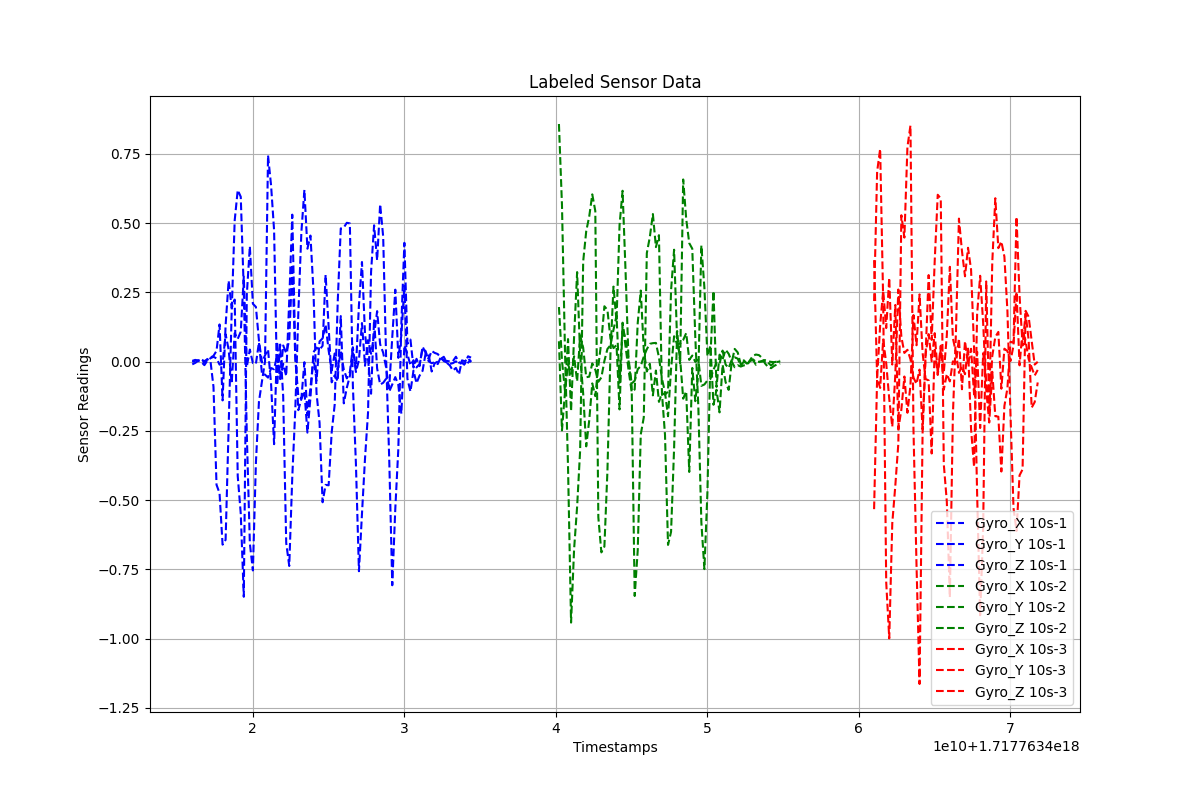

The file beside this chart, header and first rows:
Timestamps, Gyro_X, Gyro_Y, Gyro_Z, Label
1.7177634160231892e+18, -0.01015, -0.001559, 0.002583, 10s-1
1.7177634162231892e+18, -0.004669, 0.003498, 0.006091, 10s-1
1.7177634164231892e+18, 0.003376, 0.00466, 0.002155, 10s-1
1.7177634166231892e+18, 0.007524, 0.005709, -0.001589, 10s-1
1.7177634168231892e+18, 0.001389, -0.003862, -0.01292, 10s-1
1.7177634170231892e+18, 0.008121, 0.009021, 0.003942, 10s-1
1.7177634172231892e+18, 0.002435, 0.01439, 0.0121, 10s-1
1.7177634174231892e+18, -0.09116, 0.02058, 0.01711, 10s-1
1.7177634176231892e+18, -0.4448, 0.03861, 0.01166, 10s-1
1.7177634178231892e+18, -0.4751, 0.134, -0.01096, 10s-1
1.7177634180231892e+18, -0.6611, -0.1403, -0.007708, 10s-1
1.7177634182231892e+18, -0.6436, 0.131, 0.09865, 10s-1
1.7177634184231892e+18, -0.2375, 0.292, 0.04341, 10s-1
1.7177634186231892e+18, 0.1779, 0.1932, -0.07933, 10s-1
1.7177634188231892e+18, 0.5098, 0.2239, 0.1026, 10s-1
1.7177634190231892e+18, 0.6191, -0.4134, 0.08178, 10s-1
1.7177634192231892e+18, 0.5951, -0.5492, 0.1079, 10s-1
1.7177634194231892e+18, 0.2559, -0.8493, 0.3066, 10s-1
1.7177634196231892e+18, -0.2641, 0.2427, -0.01846, 10s-1
1.7177634198231892e+18, -0.6565, 0.4164, 0.04343, 10s-1
1.7177634200231892e+18, -0.7542, 0.2087, -0.005663, 10s-1
1.7177634202231892e+18, -0.3653, 0.1973, -0.008234, 10s-1
1.7177634204231892e+18, -0.1449, 0.07645, 0.06951, 10s-1
1.7177634206231892e+18, -0.07129, -0.003369, -0.0444, 10s-1
1.7177634208231892e+18, 0.0004888, 0.02247, -0.04704, 10s-1
1.7177634210231892e+18, 0.7442, 0.0437, -0.05788, 10s-1
1.7177634212231892e+18, 0.6368, -0.07922, -0.02334, 10s-1
1.7177634214231892e+18, 0.4741, -0.2983, -0.02788, 10s-1
1.7177634216231892e+18, -0.08559, 0.07189, 0.02289, 10s-1
1.7177634218231892e+18, 0.06145, -0.06336, -0.05946, 10s-1
1.7177634220231892e+18, -0.1245, -0.007901, 0.05817, 10s-1
1.7177634222231892e+18, -0.6549, -0.05205, 0.0306, 10s-1
1.7177634224231892e+18, -0.7381, 0.2219, 0.07789, 10s-1
1.7177634226231892e+18, -0.4168, 0.5305, 0.351, 10s-1
1.7177634228231892e+18, -0.1731, 0.03054, 0.009545, 10s-1
1.7177634230231892e+18, 0.1764, -0.1753, -0.1252, 10s-1
1.7177634232231892e+18, 0.4664, -0.135, -0.1342, 10s-1
1.7177634234231892e+18, 0.6198, -0.1066, -0.002251, 10s-1
1.7177634236231892e+18, 0.4076, -0.2566, -0.1932, 10s-1
1.7177634238231892e+18, 0.4549, -0.1299, -0.09426, 10s-1
1.7177634240231892e+18, 0.2536, 0.03383, 0.01489, 10s-1
1.7177634242231892e+18, -0.1141, 0.0504, -0.06949, 10s-1
1.7177634244231892e+18, -0.2207, 0.04269, 0.07263, 10s-1
1.7177634246231892e+18, -0.508, 0.05689, 0.08364, 10s-1
1.7177634248231892e+18, -0.4452, 0.3133, 0.1335, 10s-1
1.7177634250231892e+18, -0.4468, 0.1259, 0.04001, 10s-1
1.7177634252231892e+18, -0.2563, -0.075, -0.03235, 10s-1
1.7177634254231892e+18, -0.1551, -0.04959, 0.02927, 10s-1
1.7177634256231892e+18, 0.2165, -0.0713, -0.03165, 10s-1
1.7177634258231892e+18, 0.4807, 0.1642, 0.03704, 10s-1
1.7177634260231892e+18, 0.4839, -0.1508, -0.02898, 10s-1
1.7177634262231892e+18, 0.5011, -0.09456, -0.06072, 10s-1
1.7177634264231892e+18, 0.4988, -0.05213, -0.03833, 10s-1
1.7177634266231892e+18, -0.08766, 0.03048, 0.05178, 10s-1
1.7177634268231892e+18, -0.3679, -0.02425, -0.03785, 10s-1
1.7177634270231892e+18, -0.757, 0.2038, 0.005457, 10s-1
1.7177634272231892e+18, -0.5498, 0.3595, 0.1391, 10s-1
1.7177634274231892e+18, -0.3508, 0.1009, -0.01496, 10s-1
1.7177634276231892e+18, -0.1843, 0.009545, 0.07744, 10s-1
1.7177634278231892e+18, 0.3233, -0.1161, 0.02804, 10s-1
... 163 more rows
